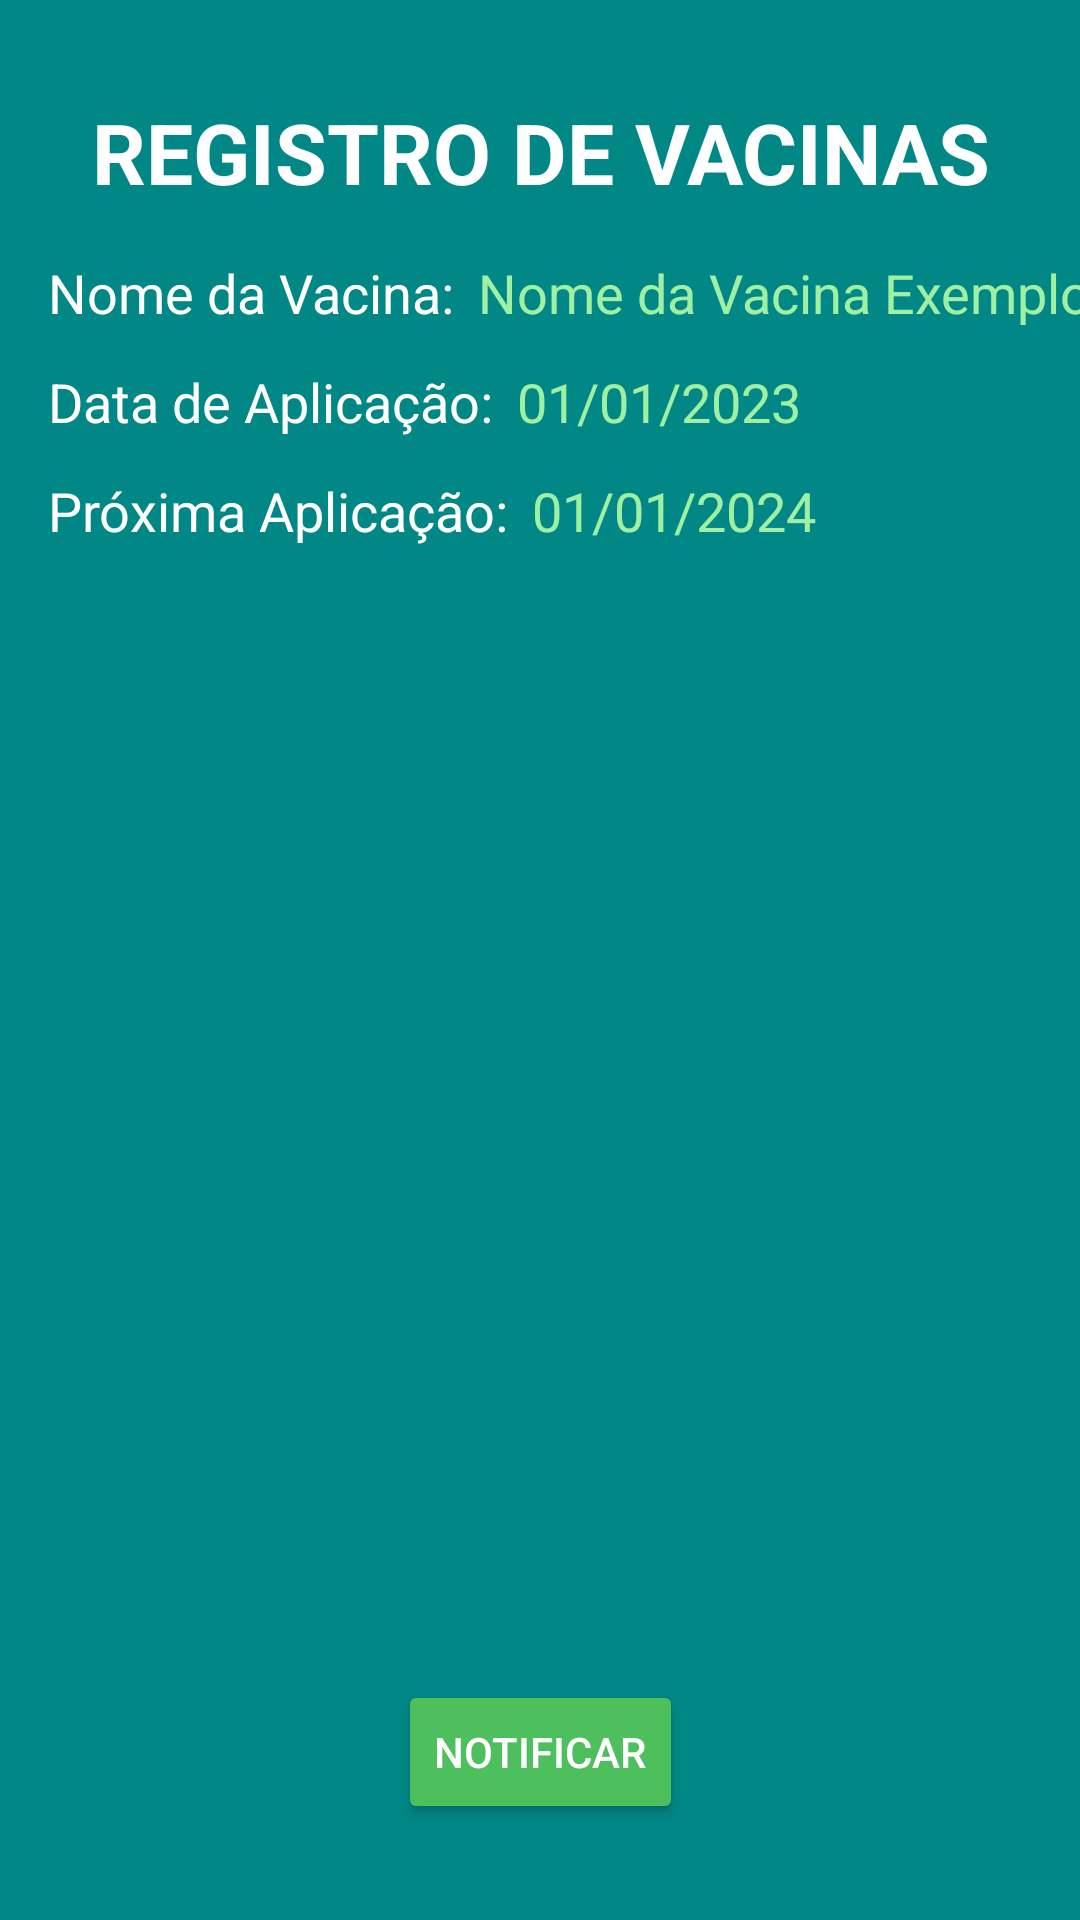

Layout XML and referenced resources for this Android screen:
<!-- AndroidManifest.xml: application theme Theme.EasyPetVet -->
<!-- res/layout/fragment_vacinas.xml -->
<?xml version="1.0" encoding="utf-8"?>
<androidx.constraintlayout.widget.ConstraintLayout xmlns:android="http://schemas.android.com/apk/res/android"
	xmlns:app="http://schemas.android.com/apk/res-auto"
    xmlns:tools="http://schemas.android.com/tools"
    android:layout_width="match_parent"
    android:layout_height="match_parent"
    android:background="@color/design_default_color_secondary_variant"
    tools:context=".FragmentVacinas">

    
    <TextView
        android:id="@+id/tvInicio"
        android:layout_width="wrap_content"
        android:layout_height="wrap_content"
        android:text="Registro de Vacinas"
        android:textAlignment="center"
        android:textAllCaps="true"
        android:textSize="28sp"
        android:textStyle="bold"
        android:textColor="#ffffff"
        app:layout_constraintTop_toTopOf="parent"
        app:layout_constraintStart_toStartOf="parent"
        app:layout_constraintEnd_toEndOf="parent"
        android:layout_marginTop="32dp"/>

    
    <TextView
        android:id="@+id/tvNomeVacinaLabel"
        android:layout_width="wrap_content"
        android:layout_height="wrap_content"
        android:text="Nome da Vacina:"
        android:textColor="#ffffff"
        android:textSize="18sp"
        app:layout_constraintTop_toBottomOf="@id/tvInicio"
        app:layout_constraintStart_toStartOf="parent"
        android:layout_marginTop="16dp"
        android:layout_marginStart="16dp"/>
        
    <TextView
        android:id="@+id/tvNomeVacina"
        android:layout_width="wrap_content"
        android:layout_height="wrap_content"
        android:text="Nome da Vacina Exemplo"
        android:textColor="#a0f0a4"
        android:textSize="18sp"
        app:layout_constraintTop_toBottomOf="@id/tvInicio"
        app:layout_constraintStart_toEndOf="@id/tvNomeVacinaLabel"
        android:layout_marginTop="16dp"
        android:layout_marginStart="8dp"/>

    
    <TextView
        android:id="@+id/tvDataAplicacaoLabel"
        android:layout_width="wrap_content"
        android:layout_height="wrap_content"
        android:text="Data de Aplicação:"
        android:textColor="#ffffff"
        android:textSize="18sp"
        app:layout_constraintTop_toBottomOf="@id/tvNomeVacinaLabel"
        app:layout_constraintStart_toStartOf="parent"
        android:layout_marginTop="12dp"
        android:layout_marginStart="16dp"/>

    <TextView
        android:id="@+id/tvDataAplicacao"
        android:layout_width="wrap_content"
        android:layout_height="wrap_content"
        android:text="01/01/2023"
        android:textColor="#a0f0a4"
        android:textSize="18sp"
        app:layout_constraintTop_toBottomOf="@id/tvNomeVacinaLabel"
        app:layout_constraintStart_toEndOf="@id/tvDataAplicacaoLabel"
        android:layout_marginTop="12dp"
        android:layout_marginStart="8dp"/>

    
    <TextView
        android:id="@+id/tvProximaAplicacaoLabel"
        android:layout_width="wrap_content"
        android:layout_height="wrap_content"
        android:text="Próxima Aplicação:"
        android:textColor="#ffffff"
        android:textSize="18sp"
        app:layout_constraintTop_toBottomOf="@id/tvDataAplicacaoLabel"
        app:layout_constraintStart_toStartOf="parent"
        android:layout_marginTop="12dp"
        android:layout_marginStart="16dp"/>

    <TextView
        android:id="@+id/tvProximaAplicacao"
        android:layout_width="wrap_content"
        android:layout_height="wrap_content"
        android:text="01/01/2024"
        android:textColor="#a0f0a4"
        android:textSize="18sp"
        app:layout_constraintTop_toBottomOf="@id/tvDataAplicacaoLabel"
        app:layout_constraintStart_toEndOf="@id/tvProximaAplicacaoLabel"
        android:layout_marginTop="12dp"
        android:layout_marginStart="8dp"/>

    
    <Button
        android:id="@+id/buttonNotificar"
        android:layout_width="wrap_content"
        android:layout_height="wrap_content"
        android:text="Notificar"
        android:textColor="#ffffff"
        android:backgroundTint="#4ebf5d"
        android:padding="12dp"
        app:layout_constraintBottom_toBottomOf="parent"
        app:layout_constraintStart_toStartOf="parent"
        app:layout_constraintEnd_toEndOf="parent"
        android:layout_marginBottom="32dp"/>

</androidx.constraintlayout.widget.ConstraintLayout>
<!-- resources referenced by this layout -->
<resources>
  <style name="Theme.EasyPetVet" parent="Base.Theme.EasyPetVet" />
  <style name="Base.Theme.EasyPetVet" parent="Theme.Material3.DayNight">
          
          <item name="android:statusBarColor">@color/black</item>
      </style>
  <color name="black">#FF000000</color>
</resources>
